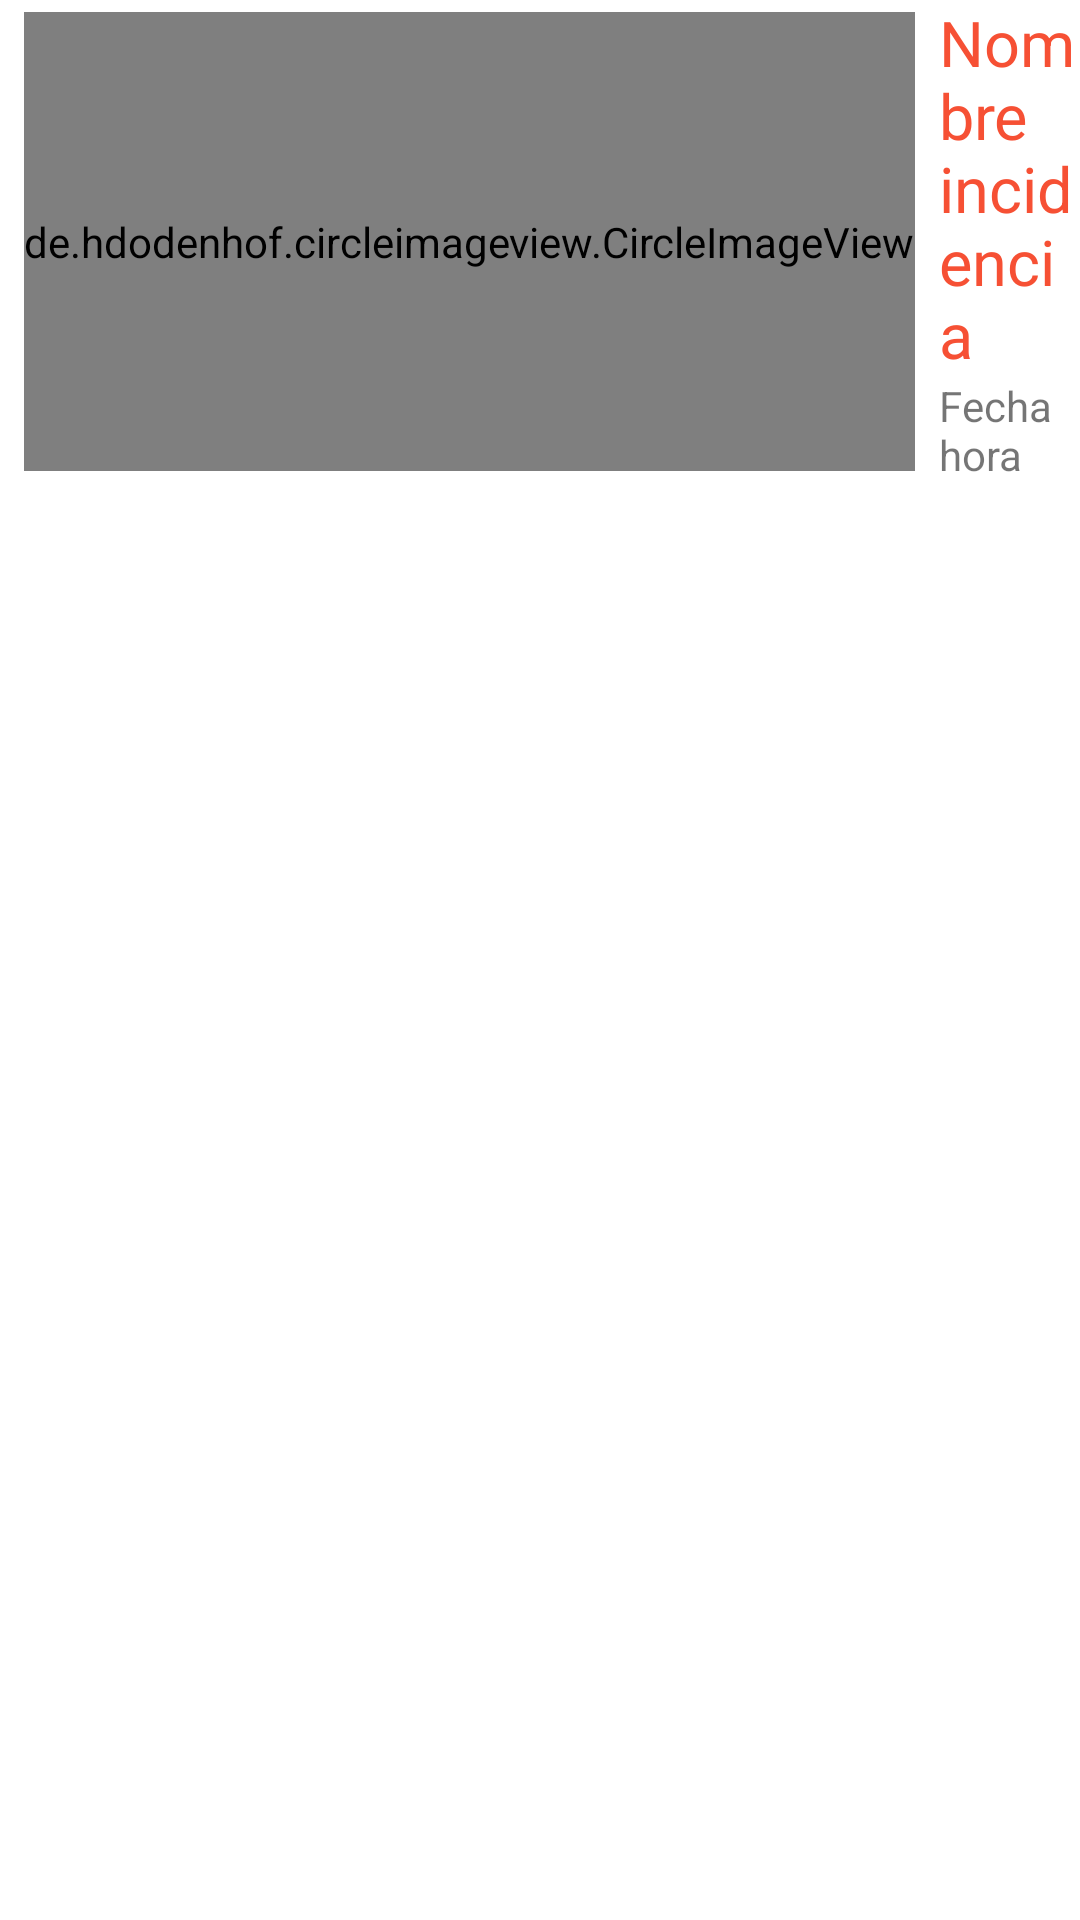

Produce the Android XML layout that renders to this screen, including the resource entries it uses.
<!-- AndroidManifest.xml: application theme AppTheme -->
<!-- res/layout/incidence_list_view_layout.xml -->
<?xml version="1.0" encoding="utf-8"?>
<RelativeLayout xmlns:android="http://schemas.android.com/apk/res/android"
    android:orientation="vertical" android:layout_width="match_parent"
    android:layout_height="match_parent"
    android:background="@android:color/background_light">

    <TextView
        android:layout_width="wrap_content"
        android:layout_height="wrap_content"
        android:text="Fecha hora"
        android:id="@+id/fecha_hora"
        android:layout_below="@+id/nombre_incidencia"
        android:layout_toRightOf="@+id/incidence_item"
        android:layout_toEndOf="@+id/incidence_item" />

    <TextView
        android:layout_width="wrap_content"
        android:layout_height="wrap_content"
        android:textAppearance="?android:attr/textAppearanceLarge"
        android:text="Nombre incidencia"
        android:id="@+id/nombre_incidencia"
        android:textSize="21sp"
        android:textColor="#f65034"
        android:layout_alignParentTop="true"
        android:layout_toRightOf="@+id/incidence_item"
        android:layout_toEndOf="@+id/incidence_item" />

    <de.hdodenhof.circleimageview.CircleImageView
        xmlns:app="http://schemas.android.com/apk/res-auto"
        android:id="@+id/incidence_item"
        android:src="@mipmap/ic_incendio"
        app:civ_border_width="4dp"
        app:civ_border_color="#000000"

        android:layout_width="wrap_content"
        android:layout_height="wrap_content"
        android:layout_marginBottom="4dp"
        android:layout_marginTop="4dp"
        android:layout_marginLeft="8dp"
        android:layout_marginRight="8dp"
        android:cropToPadding="false"
        android:layout_alignParentTop="true"
        android:layout_alignParentStart="true"
        android:layout_alignParentLeft="true"
        android:layout_alignBottom="@+id/fecha_hora"
        android:maxHeight="35dp"
        />

</RelativeLayout>
<!-- resources referenced by this layout -->
<resources>
  <!-- mipmap ic_incendio: png bitmap (mipmap-hdpi, 3881 bytes) -->
  <style name="AppTheme" parent="Theme.AppCompat.Light.DarkActionBar">
          
          <item name="colorPrimary">@color/colorPrimary</item>
          <item name="colorPrimaryDark">@color/colorPrimaryDark</item>
          <item name="colorAccent">@color/colorAccent</item>
          <item name="windowActionBar">false</item>
          <item name="windowNoTitle">true</item>
      </style>
  <color name="colorPrimary">#FF0000</color>
  <color name="colorPrimaryDark">#3755ff</color>
  <color name="colorAccent">#FF4081</color>
</resources>
